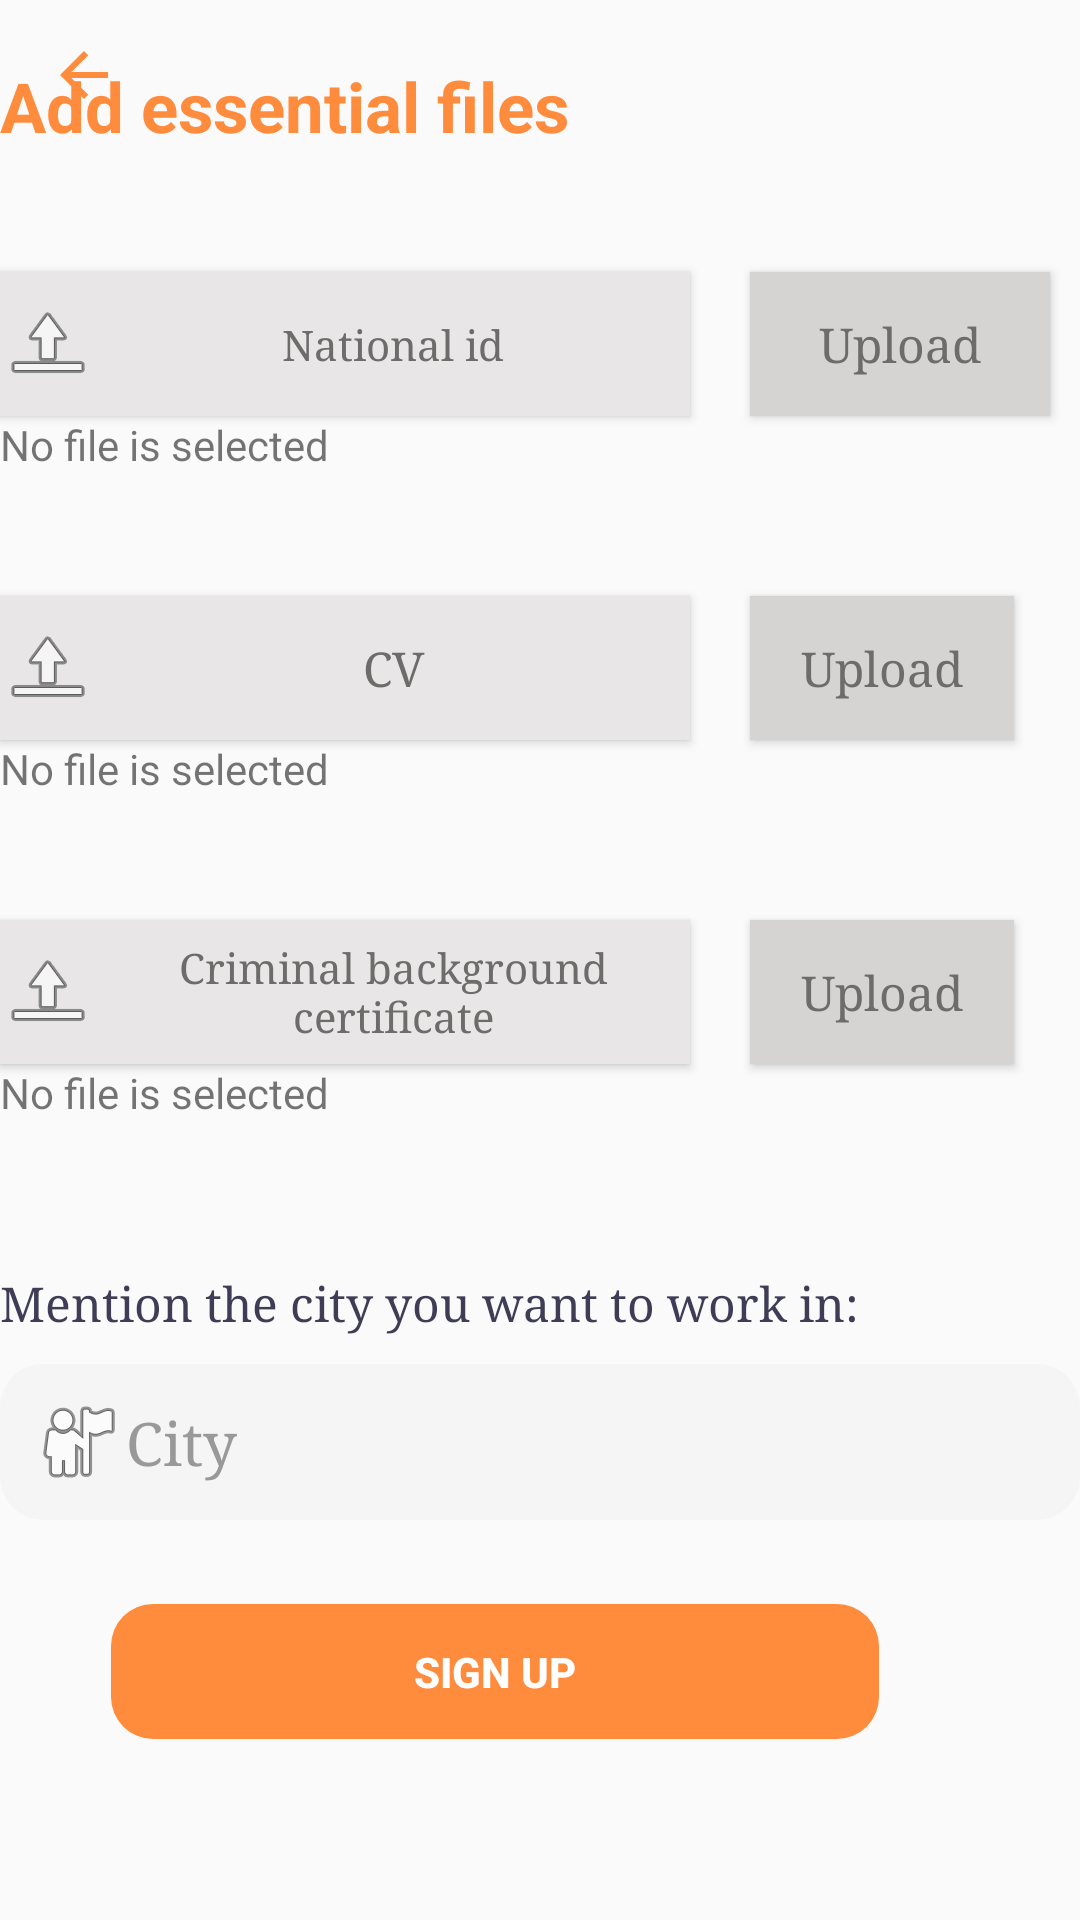

Here is an Android app screen rendered from its layout file. Give the layout XML and the strings, colors and styles it references.
<!-- AndroidManifest.xml: application theme AppTheme -->
<!-- res/layout/activity_uploadfilespage.xml -->
<?xml version="1.0" encoding="utf-8"?>
<androidx.core.widget.NestedScrollView xmlns:tools="http://schemas.android.com/tools"
    xmlns:android="http://schemas.android.com/apk/res/android"
    android:layout_width="match_parent"
    android:layout_height="match_parent"

    >


    <androidx.constraintlayout.widget.ConstraintLayout
        android:layout_width="match_parent"
        android:layout_height="match_parent">


        <ScrollView
            android:layout_width="match_parent"
            android:layout_height="match_parent">
            <RelativeLayout
                android:id="@+id/containerLayout"
                android:layout_width="match_parent"
                android:layout_height="wrap_content"
                android:layout_marginStart="@dimen/container_layout_margin"
                android:layout_marginTop="@dimen/container_layout_margin"
                android:layout_marginEnd="@dimen/container_layout_margin"
                android:layout_marginBottom="@dimen/container_layout_margin">

                <TextView
                    android:id="@+id/title"
                    style="@style/LabelStyle"
                    android:layout_marginTop="20dp"

                    android:text="@string/title"
                android:fontFamily="sans-serif"
                    android:textColor="#FF8B3D"

                    android:textSize="23sp"
                    android:textStyle="bold"

                    />



                <Button
                    android:id="@+id/upload_id"
                    style="@style/LabelStyle"
                    android:layout_width="230dp"
                    android:layout_below="@id/title"
                    android:layout_marginTop="40dp"
                    android:background="#E8E6E6"
                    android:backgroundTint="#E8E6E6"
                    android:drawableStart="@android:drawable/ic_menu_upload"
                    android:text="@string/upload_id"
                    android:textColor="#6E6B6B"
                    android:fontFamily="serif"
                    android:textSize="14sp" />

                <TextView
                    android:id="@+id/textView2"
                    android:layout_width="match_parent"
                    android:layout_height="wrap_content"
                    android:layout_below="@id/upload_id"
                    android:text="@string/textview1" />

                <Button
                    android:id="@+id/button6"
                    style="@style/LabelStyle"
                    android:layout_width="100dp"
                    android:layout_height="wrap_content"
                    android:layout_below="@id/title"
                    android:layout_marginStart="250dp"
                    android:layout_marginTop="40dp"
                    android:background="#D6D3D3"
                    android:backgroundTint="#D6D3D3"
                    android:text="@string/btn_upload_id"
                    android:textColor="#6E6B6B"
                    android:fontFamily="serif"
                    android:textSize="16sp"/>

                <Button
                    android:id="@+id/upload_cv"
                    style="@style/LabelStyle"
                    android:layout_width="230dp"
                    android:layout_below="@id/upload_id"
                    android:layout_marginTop="60dp"
                    android:background="#E8E6E6"
                    android:drawableStart="@android:drawable/ic_menu_upload"
                    android:text="@string/upload_cv"
                    android:textColor="#6E6B6B"
                    android:fontFamily="serif"
                    android:textSize="16sp" />

                <TextView
                    android:id="@+id/textView3"
                    android:layout_width="wrap_content"
                    android:layout_height="wrap_content"
                    android:layout_below="@id/upload_cv"
                    android:text="@string/textview2" />

                <Button
                    android:id="@+id/button7"
                    style="@style/LabelStyle"
                    android:layout_width="wrap_content"
                    android:layout_height="wrap_content"
                    android:layout_below="@id/upload_id"
                    android:layout_marginStart="250dp"
                    android:layout_marginTop="60dp"
                    android:background="#D6D3D3"
                    android:text="@string/btn_upload_criminal"
                    android:textColor="#6E6B6B"
                    android:fontFamily="serif"
                    android:textSize="16sp"/>

                <Button
                    android:id="@+id/upload_criminal"
                    style="@style/LabelStyle"
                    android:layout_width="230dp"
                    android:layout_below="@id/upload_cv"
                    android:layout_marginTop="60dp"
                    android:background="#E8E6E6"
                    android:backgroundTint="#E8E6E6"
                    android:drawableStart="@android:drawable/ic_menu_upload"
                    android:text="@string/upload_criminal"
                    android:textColor="#6E6B6B"
                    android:fontFamily="serif"
                    android:textSize="14sp" />


                <TextView
                    android:id="@+id/textView4"
                    android:layout_width="wrap_content"
                    android:layout_height="wrap_content"
                    android:layout_below="@id/upload_criminal"
                    android:text="@string/textview2" />

                <TextView
                    android:id="@+id/cityy"
                    android:layout_width="wrap_content"
                    android:layout_height="wrap_content"
                    android:layout_below="@id/textView4"
                    android:layout_marginTop="50dp"
                    android:text="@string/city_message"
                    style="@style/LabelStyle"
                    android:fontFamily="serif"
                    android:textStyle="normal"

                    android:textColor="#3F3D56"
                    android:textSize="16sp" />

                <EditText
                    android:id="@+id/editText_city"
                    style="@style/EditTextStyle"
                    android:layout_width="match_parent"
                    android:layout_height="wrap_content"
                    android:layout_below="@id/cityy"
                    android:layout_marginTop="10dp"
                    android:autofillHints=""

                    android:drawableStart="@android:drawable/ic_menu_myplaces"
                    android:ems="10"
                    android:inputType="textPersonName"
                    android:padding="10dp"
                    android:singleLine="true"
                    android:hint="@string/city"
                    android:background="@drawable/textbox"
                    android:textSize="20sp"
                    android:fontFamily="serif"
                    tools:ignore="LabelFor" />




                <Button
                    android:id="@+id/button8"
                    style="@style/LabelStyle"
                    android:layout_width="wrap_content"
                    android:layout_height="wrap_content"
                    android:layout_below="@id/upload_cv"
                    android:layout_marginStart="250dp"
                    android:layout_marginTop="60dp"
                    android:background="#D6D3D3"
                    android:backgroundTint="#D6D3D3"
                    android:text="@string/btn_upload_criminal"
                    android:textColor="#6E6B6B"

                    android:fontFamily="serif"
                    android:textSize="16sp"/>

                <Button
                    android:id="@+id/btn_signup"
                    style="@style/Widget.AppCompat.Button.Borderless"
                    android:layout_width="256dp"
                    android:layout_height="45dp"
                    android:layout_alignParentStart="true"

                    android:layout_marginStart="37dp"


                    android:background="@drawable/btn_primary"


                    android:layout_below="@id/upload_criminal"
                    android:layout_marginTop="180dp"
                    android:text="@string/signup_btn_label"
                    android:textColor="#FFF"
                    android:textSize="14sp"
                    android:textStyle="bold"
                    />

            </RelativeLayout>
        </ScrollView>
        <androidx.appcompat.widget.Toolbar android:id="@+id/toolbar"
            android:layout_height="50dp"
            android:layout_width="0dp"
            tools:ignore="MissingConstraints">

            <ImageButton
                android:id="@+id/imagebuttonn"
                android:layout_width="wrap_content"
                android:layout_height="wrap_content"
                android:background="@android:color/transparent"
                android:contentDescription="@string/get_started_btn_label"
                android:paddingStart="@dimen/ic_nav_padding_start"
                android:paddingEnd="@dimen/ic_nav_padding_start"
                android:src="@drawable/icon_back_row" />
        </androidx.appcompat.widget.Toolbar>

    </androidx.constraintlayout.widget.ConstraintLayout>
</androidx.core.widget.NestedScrollView>
<!-- resources referenced by this layout -->
<resources>
  <!-- drawable btn_primary (drawable-hdpi) -->
  <?xml version="1.0" encoding="utf-8"?>
  <shape xmlns:android="http://schemas.android.com/apk/res/android">
  
      <solid
  android:color="#FF8B3D"
      />
  
  <corners
  android:radius="14dp"
      />
  
      </shape>
  <!-- drawable icon_back_row (drawable-anydpi) -->
  <?xml version="1.0" encoding="utf-8"?>
  <vector xmlns:android="http://schemas.android.com/apk/res/android"
      android:width="24dp"
      android:height="24dp"
      android:viewportWidth="24"
      android:viewportHeight="24">
  
  
    
    <path android:fillColor="#FF8B3D" android:pathData="M20,11H7.83l5.59,-5.59L12,4l-8,8 8,8 1.41,-1.41L7.83,13H20v-2z"/>
  </vector>
  <!-- drawable textbox (drawable) -->
  <shape xmlns:android="http://schemas.android.com/apk/res/android" android:shape="rectangle" >
      <solid android:color="@android:color/white" />
      <stroke
          android:width="1dp"
          android:color="#ffff" >
      </stroke>
      <padding android:left="6dp" android:right="6dp" android:top="6dp" android:bottom="6dp"/>
      <corners
          android:radius="14dp"   >
      </corners>
  </shape>
  <string name="btn_upload_criminal">Upload</string>
  <string name="btn_upload_id">Upload</string>
  <string name="city">City</string>
  <string name="city_message">Mention the city you want to work in:</string>
  <string name="get_started_btn_label">Get Started</string>
  <string name="signup_btn_label">Sign up</string>
  <string name="textview1">No file is selected</string>
  <string name="textview2">No file is selected</string>
  <string name="title">Add essential files</string>
  <string name="upload_criminal">Criminal background certificate</string>
  <string name="upload_cv">CV </string>
  <string name="upload_id">National id </string>
  <style name="EditTextStyle">
          <item name="android:layout_width">match_parent</item>
          <item name="android:layout_height">wrap_content</item>
          <item name="android:backgroundTint">@color/edit_text_bg</item>
          <item name="android:textColor">@color/edit_text_txt</item>
          <item name="android:textColorHint">@color/edit_text_hint</item>
          <item name="android:fontFamily">@font/sf_pro_display_medium</item>
          <item name="android:textSize">22sp</item>
          <item name="android:paddingBottom">16dp</item>
      </style>
  <style name="LabelStyle" parent="AppTheme">
          <item name="android:layout_height">wrap_content</item>
          <item name="android:layout_width">wrap_content</item>
          <item name="android:textSize">28sp</item>
          <item name="android:fontFamily">@font/sf_pro_display_regular</item>
          <item name="android:textColor">@color/primary_txt</item>
      </style>
  <style name="AppTheme" parent="Theme.AppCompat.Light.NoActionBar">
          
          <item name="colorPrimary">@color/colorPrimary</item>
          <item name="colorPrimaryDark">@color/colorPrimaryDark</item>
          <item name="colorAccent">@color/colorAccent</item>
          <item name="android:windowFullscreen">true</item>
  
      </style>
  <color name="edit_text_bg">#f5f5f5</color>
  <color name="edit_text_txt">#999999</color>
  <color name="edit_text_hint">#999999</color>
  <color name="primary_txt">#212121</color>
  <color name="colorPrimary">#3F51B5</color>
  <color name="colorPrimaryDark">#141932</color>
  <color name="colorAccent">#ff563f</color>
</resources>
